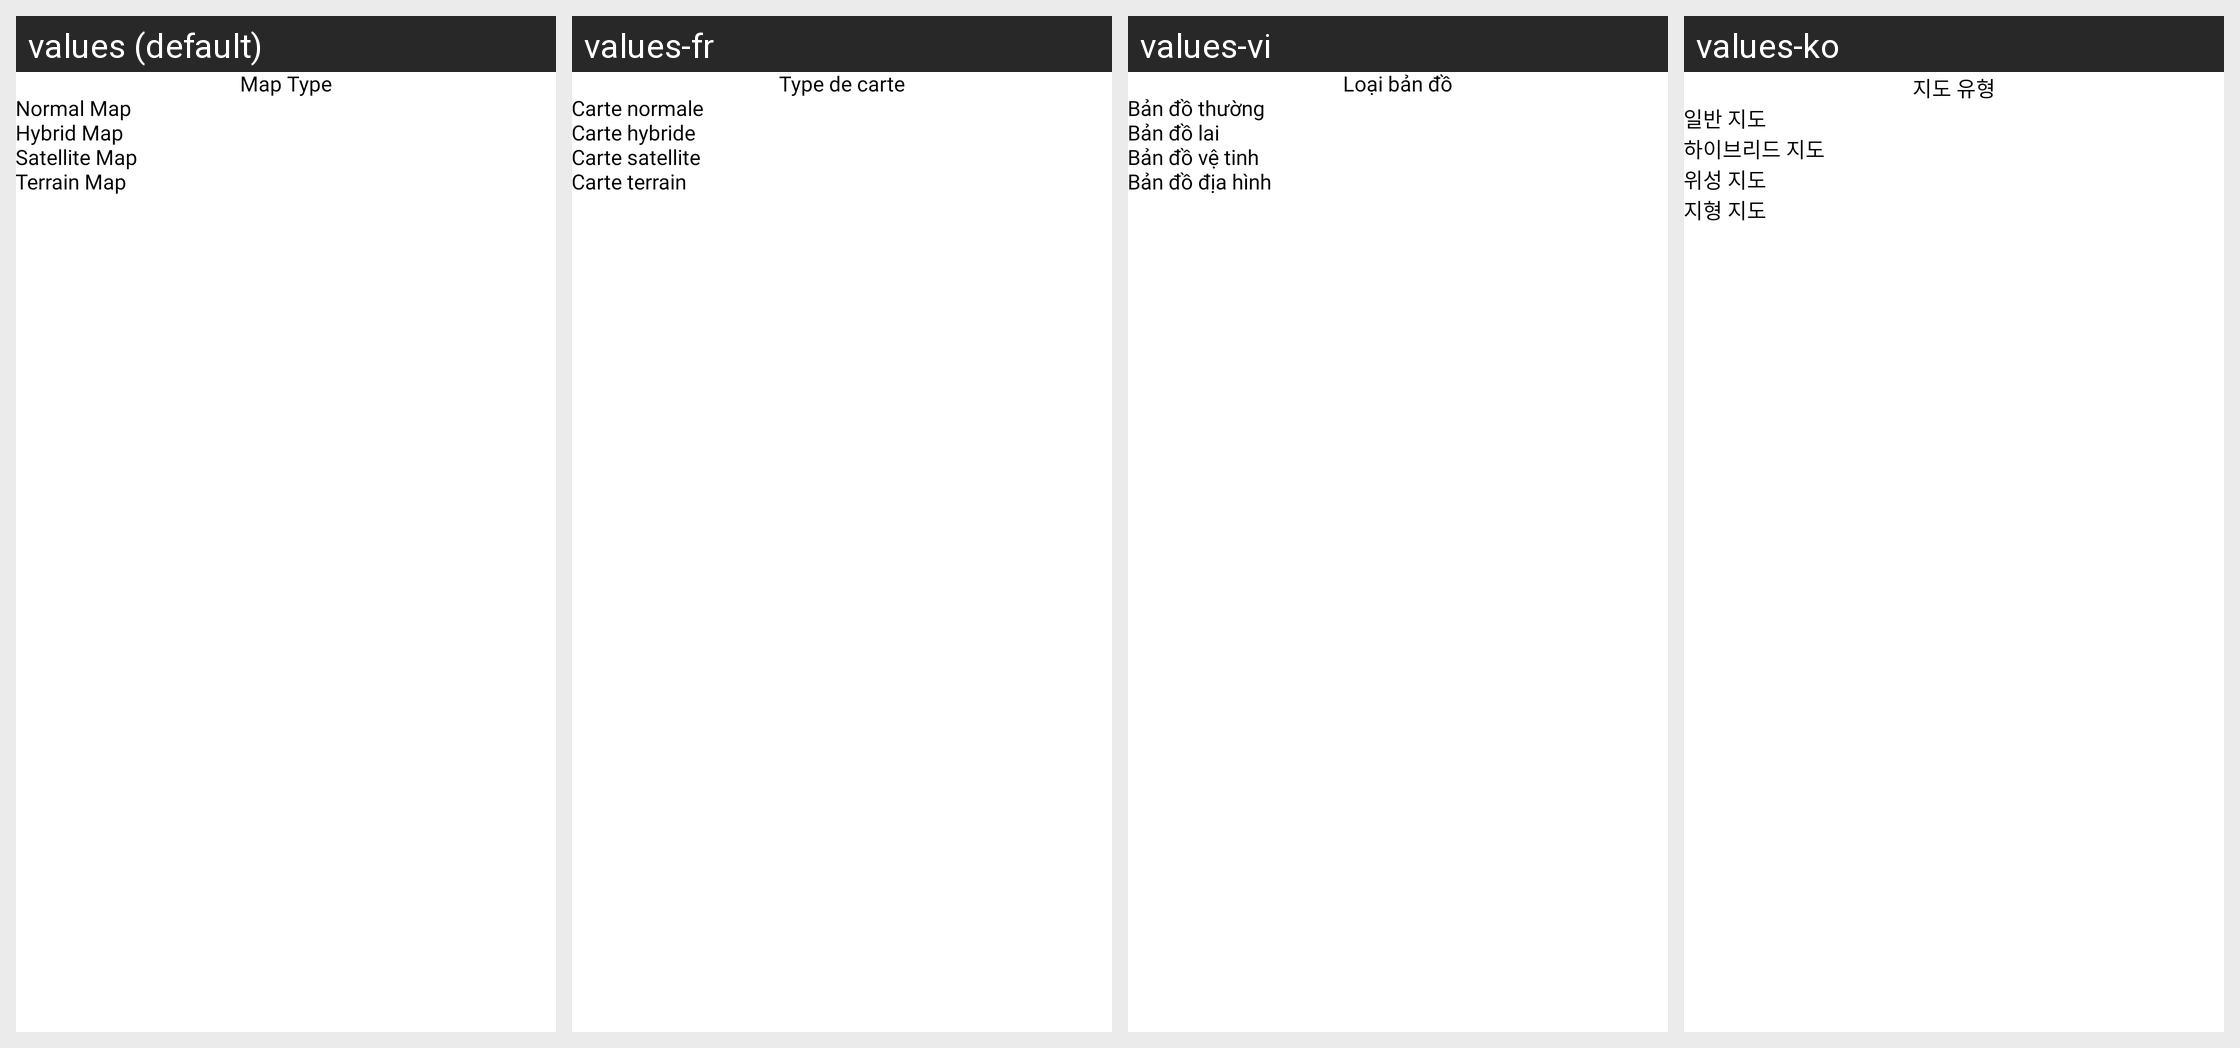

The same Android screen rendered under several of its app's locales, left to right. List the strings drawn on it with the default value and each locale's translation.
Android screen res/layout/dialog_maptypeselection.xml rendered under 4 locales, left to right: values (default), values-fr, values-vi, values-ko. Device: Nexus 5 (rendered at 1080×1920; each locale shown at half size, 540×960, under a caption strip naming it); theme Theme.GPS.
Other locales in the repository, not shown: values-es, values-hi, values-in, values-pt, values-ru, values-th.
Strings drawn on this screen, with the default value and each locale's value (text and hints the layout hard-codes, and strings that could not be matched under every locale, appear in the picture but are not listed):

maptype
  values: Map Type
  values-fr: Type de carte
  values-vi: Loại bản đồ
  values-ko: 지도 유형

normal_map
  values: Normal Map
  values-fr: Carte normale
  values-vi: Bản đồ thường
  values-ko: 일반 지도

hybrid_map
  values: Hybrid Map
  values-fr: Carte hybride
  values-vi: Bản đồ lai
  values-ko: 하이브리드 지도

satellite_map
  values: Satellite Map
  values-fr: Carte satellite
  values-vi: Bản đồ vệ tinh
  values-ko: 위성 지도

terrain_map
  values: Terrain Map
  values-fr: Carte terrain
  values-vi: Bản đồ địa hình
  values-ko: 지형 지도
